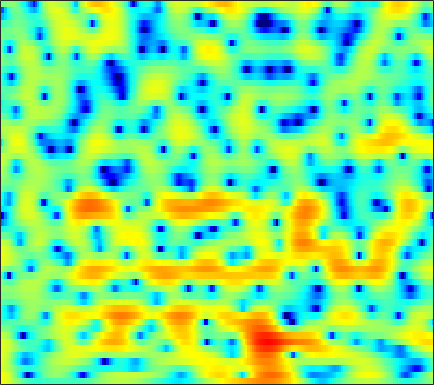

Data behind this chart, as committed beside it:
5.3939, 4.9296, 4.2652, 3.5764, 3.0318, 2.2652, 1.4656, 0.85663, 0.044424, -0.73999, -1.4697, -1.9524, -2.5079, -2.9603, -3.2056, -3.4092, -3.4889, -3.4754, -3.369, -3.1889, -2.9943, -2.8637, -2.7104, -2.5701
5.394, 5.005, 4.343, 3.507, 2.756, 1.577, 0.1559, -1.101, -3.099, -5.635, -9.05, -12.71, -20.69, -18.72, -13.46, -9.247, -6.491, -4.948, -3.337, -2.094, -1.125, -0.5489, 0.05025, 0.4777
3.832, 3.454, 2.829, 2.082, 1.455, 0.548, -0.4034, -1.122, -2.034, -2.86, -3.539, -3.922, -4.202, -4.213, -4.064, -3.697, -3.177, -2.727, -2.089, -1.453, -0.8464, -0.4295, 0.07056, 0.4842
4.614, 3.956, 2.963, 1.813, 0.8431, -0.6011, -2.248, -3.624, -5.667, -7.927, -10.12, -11.15, -11.1, -9.695, -8.375, -6.655, -5.136, -4.126, -2.935, -1.893, -0.9885, -0.376, 0.3334, 0.9473
4.817, 4.214, 3.315, 2.282, 1.405, 0.09437, -1.379, -2.595, -4.362, -6.18, -7.708, -8.333, -8.289, -7.501, -6.722, -5.676, -4.746, -4.137, -3.403, -2.726, -2.087, -1.604, -0.9549, -0.2864
4.156, 4.017, 3.677, 3.181, 2.717, 2.006, 1.24, 0.6692, -0.1075, -0.8542, -1.511, -1.917, -2.35, -2.68, -2.885, -3.162, -3.551, -3.961, -4.732, -5.746, -6.904, -7.54, -7.535, -6.186
3.861, 3.872, 3.615, 3.107, 2.572, 1.657, 0.576, -0.2663, -1.368, -2.322, -2.955, -3.166, -3.158, -2.936, -2.757, -2.609, -2.638, -2.838, -3.403, -4.401, -5.741, -6.726, -7.172, -5.852
2.944, 2.607, 1.991, 1.149, 0.3325, -1.136, -3.134, -5.044, -8.606, -14.79, -28.97, -16.48, -9.922, -6.554, -4.911, -3.388, -2.363, -1.796, -1.21, -0.7894, -0.4331, -0.1554, 0.2983, 0.8405
0.01998, -0.07828, -0.323, -0.7189, -1.094, -1.706, -2.477, -3.093, -3.842, -4.363, -4.561, -4.466, -4.07, -3.469, -2.978, -2.361, -1.859, -1.56, -1.228, -0.8694, -0.4558, -0.1132, 0.4127, 1.023
-2.838, -2.434, -2.179, -2.137, -2.117, -2.016, -1.934, -1.859, -1.68, -1.441, -1.171, -0.9824, -0.8218, -0.8003, -0.8788, -1.116, -1.562, -2.065, -2.923, -3.828, -4.353, -4.161, -3.078, -1.469
-3.242, -3.892, -5.13, -6.79, -7.994, -8.314, -6.772, -5.164, -3.19, -1.659, -0.5294, 0.1044, 0.6692, 0.8858, 0.7946, 0.3434, -0.5012, -1.435, -3.338, -6.218, -9.944, -10.78, -7.006, -3.101
-2.978, -3.971, -5.662, -7.897, -9.54, -9.933, -8.114, -6.289, -4.027, -2.241, -0.9256, -0.2088, 0.4718, 0.8976, 1.043, 1.02, 0.7884, 0.5254, 0.1316, -0.2347, -0.4198, -0.3783, -0.07412, 0.4859
-1.386, -1.63, -1.975, -2.231, -2.357, -2.301, -1.989, -1.635, -1.077, -0.4935, 0.08006, 0.4469, 0.8118, 1.048, 1.159, 1.222, 1.161, 1.055, 0.8724, 0.6771, 0.4819, 0.3594, 0.2464, 0.1936
-0.065, -0.05349, -0.05727, -0.002671, 0.04139, 0.111, 0.2687, 0.4444, 0.704, 0.9582, 1.198, 1.365, 1.542, 1.623, 1.62, 1.537, 1.369, 1.163, 0.7983, 0.3211, -0.2583, -0.7443, -1.413, -2.079
0.8287, 0.709, 0.566, 0.4763, 0.5057, 0.6343, 0.8384, 1.033, 1.332, 1.637, 1.877, 2.021, 2.174, 2.251, 2.234, 2.103, 1.855, 1.572, 1.031, 0.2804, -0.7493, -1.762, -3.523, -5.904
0.4107, -0.3754, -1.389, -2.115, -2.227, -1.764, -0.953, -0.3124, 0.4541, 1.087, 1.569, 1.823, 2.038, 2.179, 2.256, 2.287, 2.213, 2.093, 1.797, 1.294, 0.5537, -0.2084, -1.534, -3.207
-0.5891, -2.833, -7.452, -18.86, -18.88, -8.364, -4.318, -2.548, -1.112, -0.4357, -0.1815, -0.1711, -0.3006, -0.3856, -0.2897, 0.1033, 0.6493, 1.067, 1.534, 1.809, 1.877, 1.808, 1.595, 1.278
2.638, 1.701, 0.4698, -0.6124, -0.9685, -0.8463, -0.5623, -0.4008, -0.4382, -1.025, -2.327, -3.848, -6.861, -11.15, -11.9, -7.542, -3.845, -1.911, -0.115, 1.059, 1.738, 2.036, 2.189, 2.125
4.538, 4.156, 3.609, 3.115, 2.698, 2.176, 1.676, 1.237, 0.4875, -0.42, -1.674, -2.815, -4.418, -5.725, -5.903, -4.766, -3.131, -2.014, -0.8294, -0.06902, 0.3419, 0.4147, 0.2532, -0.1417
4.515, 4.233, 3.761, 3.29, 2.876, 2.267, 1.688, 1.236, 0.6226, 0.09815, -0.35, -0.6694, -0.9683, -1.064, -1.064, -0.9012, -0.6561, -0.4991, -0.4063, -0.5233, -0.8886, -1.374, -2.274, -3.425
4.351, 4.089, 3.586, 2.898, 2.344, 1.488, 0.5477, -0.07661, -0.7018, -1.034, -0.9287, -0.6527, -0.1924, 0.3485, 0.7203, 1.062, 1.274, 1.301, 1.113, 0.6302, -0.2442, -1.174, -2.934, -5.515
3.167, 2.962, 2.479, 1.588, 0.7294, -0.8385, -3.105, -5.327, -8.791, -9.873, -6.671, -4.151, -1.562, 0.2016, 1.203, 2.152, 2.702, 2.898, 2.874, 2.534, 1.865, 1.153, -0.1164, -1.701
-0.7185, -0.7252, -0.8829, -1.302, -1.895, -2.955, -4.442, -5.861, -7.517, -7.812, -5.923, -4.178, -2.038, -0.3452, 0.5954, 1.54, 2.137, 2.395, 2.512, 2.418, 2.133, 1.817, 1.333, 0.8368
-5.023, -4.697, -4.313, -3.836, -3.56, -3.277, -3.053, -2.901, -2.602, -2.134, -1.502, -0.8937, -0.113, 0.6077, 1.074, 1.517, 1.802, 1.895, 1.879, 1.716, 1.454, 1.211, 0.8736, 0.5602
-10.92, -9.967, -8.104, -6.217, -4.822, -3.324, -2.084, -1.267, -0.3935, 0.4187, 1.062, 1.495, 1.959, 2.259, 2.415, 2.478, 2.377, 2.199, 1.837, 1.318, 0.6951, 0.1655, -0.6146, -1.385
-20.7, -16.2, -10.54, -6.883, -4.875, -2.721, -1.013, 0.06762, 1.261, 2.197, 2.931, 3.285, 3.589, 3.66, 3.541, 3.207, 2.647, 2.122, 1.284, 0.3611, -0.6941, -1.595, -3.1, -5.217
-6.538, -6.439, -6.011, -5.016, -4.032, -2.593, -0.9732, 0.1446, 1.521, 2.618, 3.401, 3.781, 3.954, 3.775, 3.366, 2.452, 1.133, -0.1183, -1.979, -3.635, -4.587, -4.793, -4.784, -5.022
-4.071, -5.513, -7.661, -9.728, -9.437, -6.505, -3.317, -1.288, 0.8013, 2.332, 3.334, 3.797, 4.004, 3.724, 3.202, 1.975, 0.03687, -2.103, -6.446, -15.07, -17.24, -10.04, -5.672, -3.335
-2.685, -4.323, -6.806, -9.339, -9.247, -6.561, -3.529, -1.691, 0.2762, 1.664, 2.648, 3.098, 3.398, 3.317, 3.042, 2.362, 1.353, 0.4336, -0.8576, -1.89, -2.28, -2.113, -1.546, -0.8864
-0.5729, -1.142, -1.763, -2.126, -2.137, -1.796, -1.154, -0.5747, 0.2161, 0.948, 1.551, 1.897, 2.202, 2.333, 2.306, 2.135, 1.829, 1.55, 1.147, 0.7549, 0.436, 0.245, 0.01666, -0.2277
0.6065, 0.2793, -0.19, -0.5486, -0.7635, -0.8845, -0.8534, -0.6982, -0.4069, 0.01606, 0.4527, 0.7915, 1.179, 1.484, 1.635, 1.74, 1.743, 1.677, 1.521, 1.3, 1.022, 0.7738, 0.3908, -0.08942
1.471, 0.9803, 0.2158, -0.6239, -1.262, -2.045, -2.578, -2.723, -2.471, -1.865, -1.042, -0.4251, 0.3383, 0.9436, 1.301, 1.624, 1.792, 1.823, 1.762, 1.605, 1.359, 1.127, 0.7616, 0.338
2.616, 1.867, 0.6146, -1.052, -2.645, -5.432, -8.897, -10.76, -8.861, -5.504, -2.842, -1.385, 0.06875, 1.054, 1.566, 1.983, 2.163, 2.175, 2.048, 1.803, 1.476, 1.201, 0.8194, 0.4476
3.68, 2.978, 1.877, 0.3981, -0.9824, -3.308, -5.869, -7.013, -5.883, -3.411, -1.279, -0.03909, 1.102, 1.842, 2.128, 2.258, 2.12, 1.875, 1.389, 0.7637, 0.07488, -0.4409, -1.053, -1.518
2.951, 2.736, 2.458, 2.146, 1.881, 1.498, 1.229, 1.133, 1.268, 1.568, 1.943, 2.149, 2.291, 2.192, 1.961, 1.431, 0.6533, -0.09785, -1.292, -2.733, -4.382, -5.71, -7.329, -8.229
-1.161, -0.1459, 1.134, 2.2, 2.775, 3.34, 3.679, 3.845, 3.914, 3.863, 3.648, 3.353, 2.79, 1.941, 1.159, -0.1338, -1.645, -2.897, -4.713, -6.753, -9.396, -12.13, -18.41, -34.68
-6.728, -3.071, 0.07531, 2.037, 3.066, 4.004, 4.562, 4.793, 4.848, 4.652, 4.161, 3.612, 2.551, 1.112, -0.2763, -2.576, -5.365, -7.591, -10.06, -10.97, -11.01, -11.02, -11.13, -10.99
0.07228, 0.7699, 1.734, 2.658, 3.228, 3.799, 4.167, 4.278, 4.272, 4.013, 3.5, 2.925, 1.822, 0.3029, -1.228, -3.923, -7.753, -11.82, -18.3, -15.14, -11.06, -9.252, -7.746, -6.834
1.866, 1.972, 2.162, 2.356, 2.475, 2.612, 2.702, 2.738, 2.729, 2.628, 2.41, 2.118, 1.561, 0.7513, -0.02739, -1.237, -2.548, -3.446, -4.335, -4.624, -4.429, -4.142, -3.777, -3.521
1.27, 1.12, 0.9032, 0.5896, 0.3216, -0.02161, -0.2429, -0.2258, -0.008362, 0.4095, 0.8766, 1.151, 1.412, 1.47, 1.394, 1.176, 0.8618, 0.6072, 0.3118, 0.0948, -0.07002, -0.1706, -0.3245, -0.537
-0.7521, -0.9928, -1.5, -2.454, -3.495, -5.355, -7.404, -7.926, -6.375, -3.79, -1.629, -0.365, 0.8519, 1.664, 2.059, 2.343, 2.435, 2.417, 2.338, 2.2, 2.039, 1.899, 1.684, 1.398
-3.782, -3.356, -3.38, -4.041, -5.062, -7.418, -10.86, -12.24, -8.948, -4.981, -2.121, -0.5972, 0.8354, 1.775, 2.203, 2.493, 2.542, 2.467, 2.265, 2.04, 1.874, 1.797, 1.748, 1.701
-5.526, -4.146, -3.065, -2.555, -2.43, -2.43, -2.352, -2.095, -1.401, -0.4097, 0.6291, 1.296, 1.997, 2.347, 2.393, 2.159, 1.588, 0.9681, -0.01502, -0.8942, -1.314, -1.179, -0.5615, 0.2171
-3.037, -2.37, -1.598, -1.043, -0.7047, -0.2514, 0.2069, 0.5753, 1.151, 1.73, 2.239, 2.56, 2.787, 2.724, 2.444, 1.668, 0.3074, -1.235, -4.334, -9.738, -17.03, -11.05, -5.309, -2.187
-1.661, -1.729, -1.871, -1.942, -1.886, -1.606, -1.062, -0.5068, 0.3007, 1.091, 1.769, 2.154, 2.439, 2.471, 2.278, 1.698, 0.7219, -0.2746, -1.91, -3.561, -4.33, -3.915, -2.538, -1.063
-2.339, -3.219, -4.716, -6.402, -7.472, -7.761, -6.28, -4.692, -2.668, -0.9746, 0.3276, 1.042, 1.724, 2.088, 2.179, 2.093, 1.807, 1.499, 1.052, 0.6735, 0.4655, 0.4542, 0.608, 0.8705
-2.659, -3.99, -6.399, -10.11, -14.51, -18.09, -11.19, -7.54, -4.252, -2.004, -0.4042, 0.4952, 1.362, 1.891, 2.121, 2.239, 2.188, 2.07, 1.855, 1.624, 1.433, 1.334, 1.269, 1.252
-1.294, -2.081, -3.16, -4.148, -4.663, -4.747, -4.058, -3.189, -1.902, -0.678, 0.368, 1.001, 1.615, 2.004, 2.14, 2.13, 1.933, 1.692, 1.276, 0.8183, 0.4016, 0.1646, -0.005866, -0.001424
0.1798, -0.3241, -0.9067, -1.317, -1.45, -1.333, -0.9079, -0.4409, 0.2766, 1.013, 1.672, 2.052, 2.379, 2.5, 2.431, 2.115, 1.534, 0.9203, -0.1297, -1.387, -2.724, -3.553, -3.986, -3.465
0.5003, -0.2859, -1.371, -2.174, -2.335, -1.863, -0.8944, -0.06429, 1.044, 1.978, 2.664, 3.004, 3.243, 3.188, 2.958, 2.397, 1.507, 0.5648, -1.131, -3.616, -7.565, -12.89, -24.67, -10.16
-0.6455, -2.437, -6.042, -12, -14.95, -8.572, -4.007, -1.758, 0.3081, 1.661, 2.494, 2.854, 3.011, 2.829, 2.502, 1.846, 0.9806, 0.2171, -0.939, -2.24, -3.52, -4.254, -4.378, -3.271
-0.7177, -1.891, -3.737, -5.381, -5.719, -4.584, -2.693, -1.401, -0.04012, 0.8759, 1.371, 1.472, 1.254, 0.7054, 0.09371, -0.9511, -2.095, -2.838, -3.474, -3.507, -3.06, -2.488, -1.527, -0.4602
-0.2347, -0.5226, -0.847, -1.025, -1.011, -0.7922, -0.3919, -0.0549, 0.3183, 0.5087, 0.437, 0.1644, -0.5127, -1.627, -2.81, -4.999, -8.208, -11.46, -14.45, -10.71, -6.694, -4.446, -2.13, -0.3456
-1.029, -0.9398, -0.8053, -0.6306, -0.4824, -0.2654, -0.07094, 0.05136, 0.1049, -0.002611, -0.3161, -0.6978, -1.421, -2.483, -3.541, -5.305, -7.499, -9.178, -10.14, -8.391, -5.676, -3.788, -1.682, 0.0146
-3.183, -3.004, -2.629, -2.115, -1.693, -1.172, -0.7905, -0.6311, -0.5681, -0.6893, -0.9853, -1.3, -1.853, -2.48, -2.972, -3.577, -3.983, -4.099, -3.858, -3.159, -2.115, -1.218, -0.02557, 1.073
-8.342, -8.299, -6.608, -4.583, -3.32, -2.103, -1.344, -1.052, -0.9491, -1.131, -1.538, -1.972, -2.662, -3.32, -3.685, -3.92, -3.733, -3.313, -2.454, -1.428, -0.3228, 0.4719, 1.451, 2.292
-12.79, -12.53, -7.575, -4.24, -2.674, -1.377, -0.751, -0.6017, -0.8155, -1.401, -2.313, -3.22, -4.657, -6.463, -7.929, -9.195, -8.217, -6.295, -3.618, -1.342, 0.443, 1.501, 2.587, 3.332
-0.02765, -0.2977, -0.1704, 0.1934, 0.4187, 0.4933, 0.1862, -0.3139, -1.335, -2.698, -4.286, -5.494, -7.159, -9.27, -11.63, -15.51, -12.48, -8.116, -3.857, -0.9274, 1.056, 2.095, 2.971, 3.337
